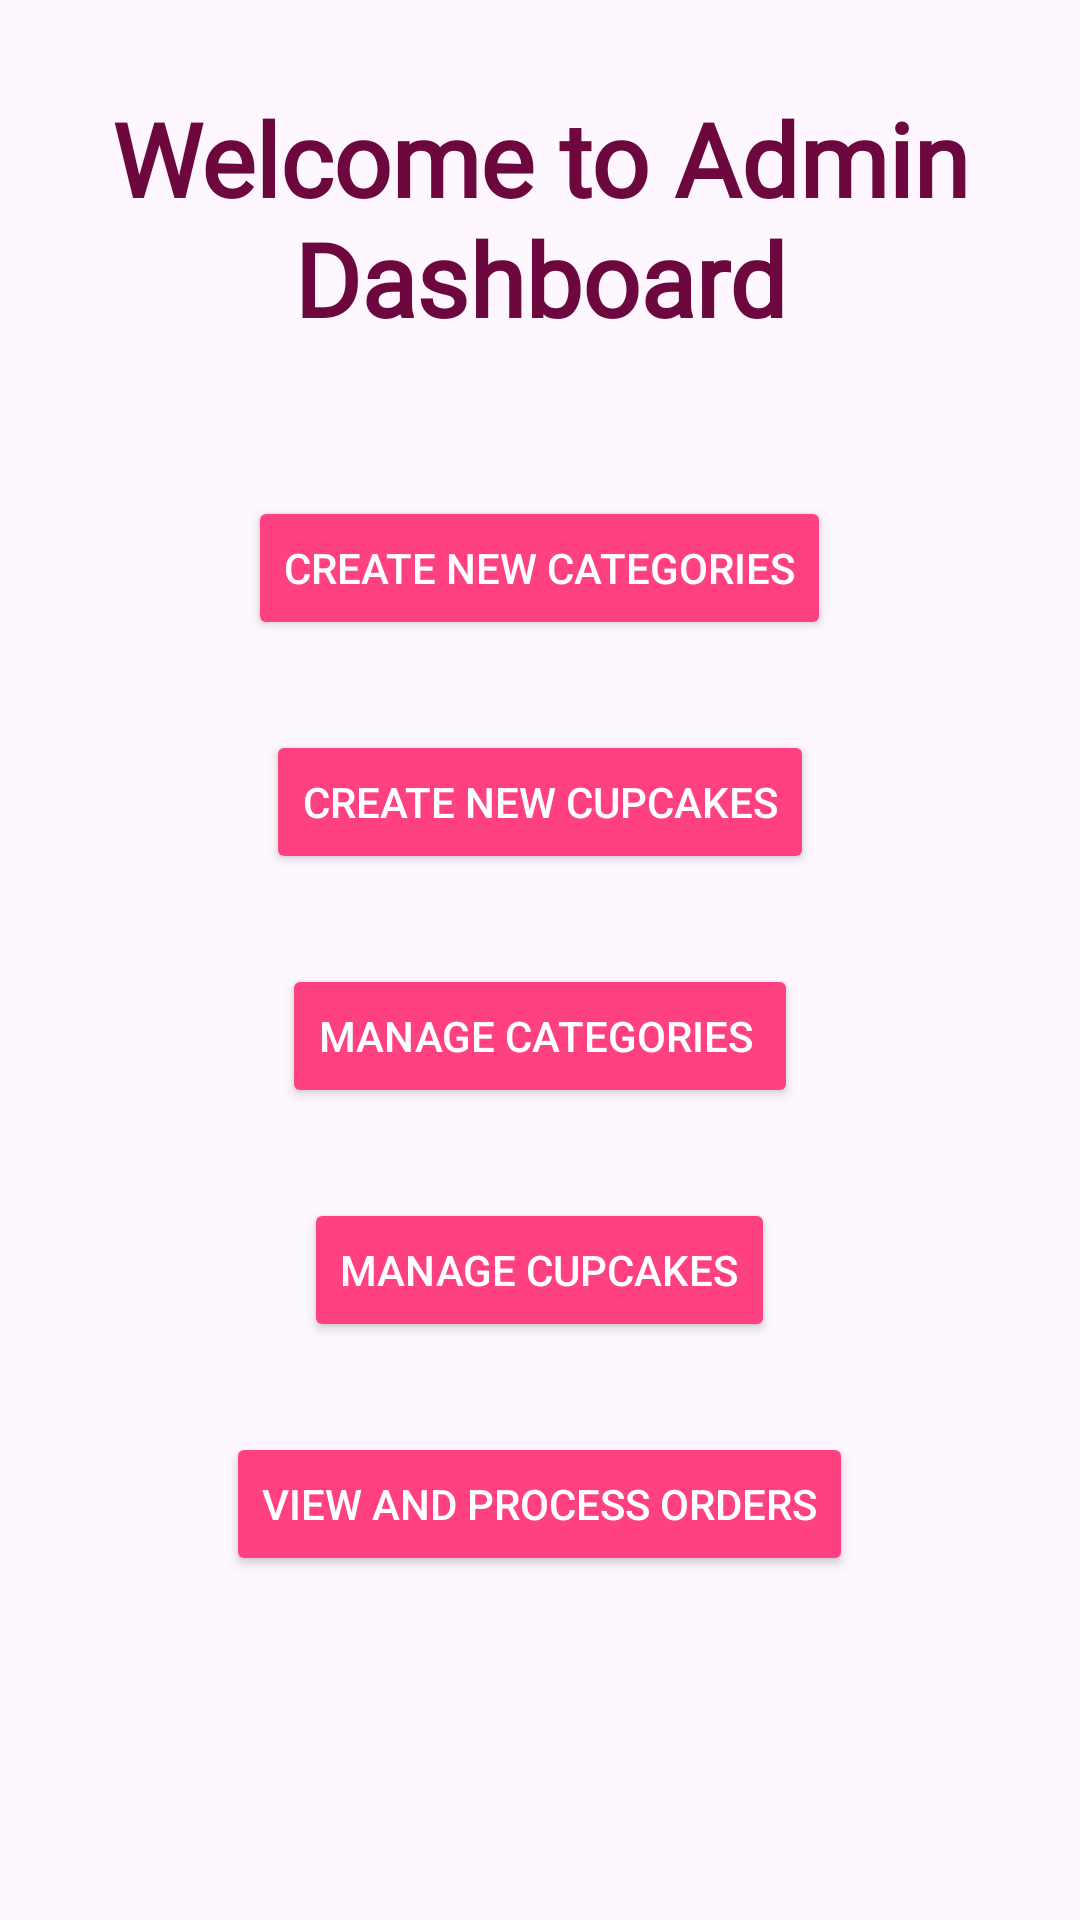

The Android layout XML behind this screen, and the referenced resources:
<!-- AndroidManifest.xml: application theme Theme.Cupcake_factory -->
<!-- res/layout/activity_admin_dashboard.xml -->
<?xml version="1.0" encoding="utf-8"?>
<RelativeLayout xmlns:android="http://schemas.android.com/apk/res/android"
    android:layout_width="match_parent"
    android:layout_height="match_parent">

    
    <ImageView
        android:id="@+id/backgroundImage"
        android:layout_width="match_parent"
        android:layout_height="match_parent"
        android:scaleType="centerCrop"
        android:src="@drawable/wallpaper4" />

    
    <TextView
        android:id="@+id/adminDashboardHeading"
        android:layout_width="wrap_content"
        android:layout_height="wrap_content"
        android:layout_centerHorizontal="true"
        android:layout_marginTop="30dp"
        android:fontFamily="@font/aladin"
        android:text="Welcome to Admin Dashboard"
        android:textAlignment="center"
        android:textColor="#6C083D"
        android:textSize="34sp"
        android:textStyle="bold" />

    
    <Button
        android:id="@+id/createCategoriesButton"
        android:layout_width="wrap_content"
        android:layout_height="wrap_content"
        android:text="Create New Categories"
        android:layout_centerHorizontal="true"
        android:layout_below="@id/adminDashboardHeading"
        android:layout_marginTop="50dp"
        android:backgroundTint="#FF4081"
        android:textColor="#FFFFFF"
        android:elevation="4dp" />

    
    <Button
        android:id="@+id/createCupcakesButton"
        android:layout_width="wrap_content"
        android:layout_height="wrap_content"
        android:text="Create New Cupcakes"
        android:layout_centerHorizontal="true"
        android:layout_below="@id/createCategoriesButton"
        android:layout_marginTop="30dp"
        android:backgroundTint="#FF4081"
        android:textColor="#FFFFFF"
        android:elevation="4dp" />

    
    <Button
        android:id="@+id/manageCategoriesButton"
        android:layout_width="wrap_content"
        android:layout_height="wrap_content"
        android:text="Manage Categories "
        android:layout_centerHorizontal="true"
        android:layout_below="@id/createCupcakesButton"
        android:layout_marginTop="30dp"
        android:backgroundTint="#FF4081"
        android:textColor="#FFFFFF"
        android:elevation="4dp" />

    
    <Button
        android:id="@+id/manageCupcakesButton"
        android:layout_width="wrap_content"
        android:layout_height="wrap_content"
        android:text="Manage Cupcakes"
        android:layout_centerHorizontal="true"
        android:layout_below="@id/manageCategoriesButton"
        android:layout_marginTop="30dp"
        android:backgroundTint="#FF4081"
        android:textColor="#FFFFFF"
        android:elevation="4dp" />

    
    <Button
        android:id="@+id/viewOrdersButton"
        android:layout_width="wrap_content"
        android:layout_height="wrap_content"
        android:text="View and Process Orders"
        android:layout_centerHorizontal="true"
        android:layout_below="@id/manageCupcakesButton"
        android:layout_marginTop="30dp"
        android:backgroundTint="#FF4081"
        android:textColor="#FFFFFF"
        android:elevation="4dp" />

    
    <Button
        android:id="@+id/logoutButton"
        android:layout_width="wrap_content"
        android:layout_height="wrap_content"
        android:layout_below="@id/viewOrdersButton"
        android:layout_alignParentEnd="true"
        android:layout_alignParentBottom="true"
        android:layout_marginTop="130dp"
        android:layout_marginEnd="157dp"
        android:layout_marginBottom="120dp"
        android:backgroundTint="#880E4F"
        android:elevation="4dp"
        android:text="Logout"
        android:textColor="#FFFFFF" />

</RelativeLayout>
<!-- resources referenced by this layout -->
<resources>
  <style name="Theme.Cupcake_factory" parent="Base.Theme.Cupcake_factory" />
  <style name="Base.Theme.Cupcake_factory" parent="Theme.Material3.DayNight.NoActionBar">
          
          
      </style>
</resources>
